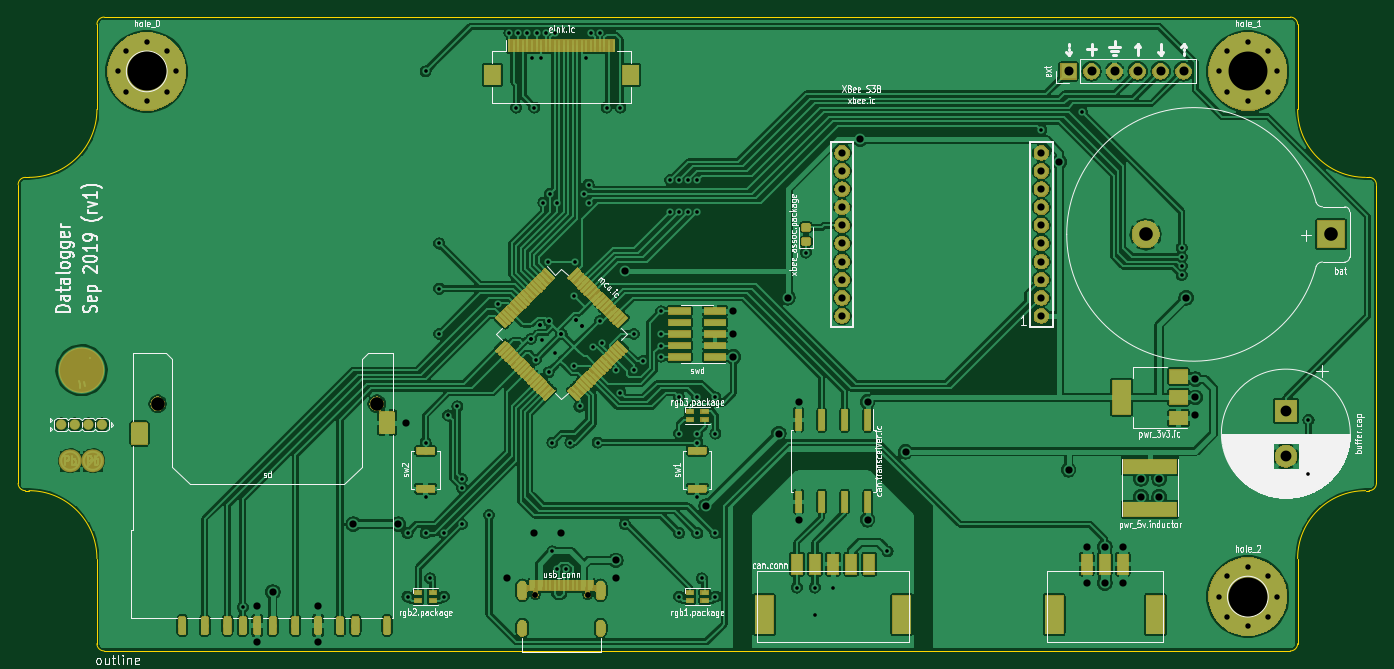
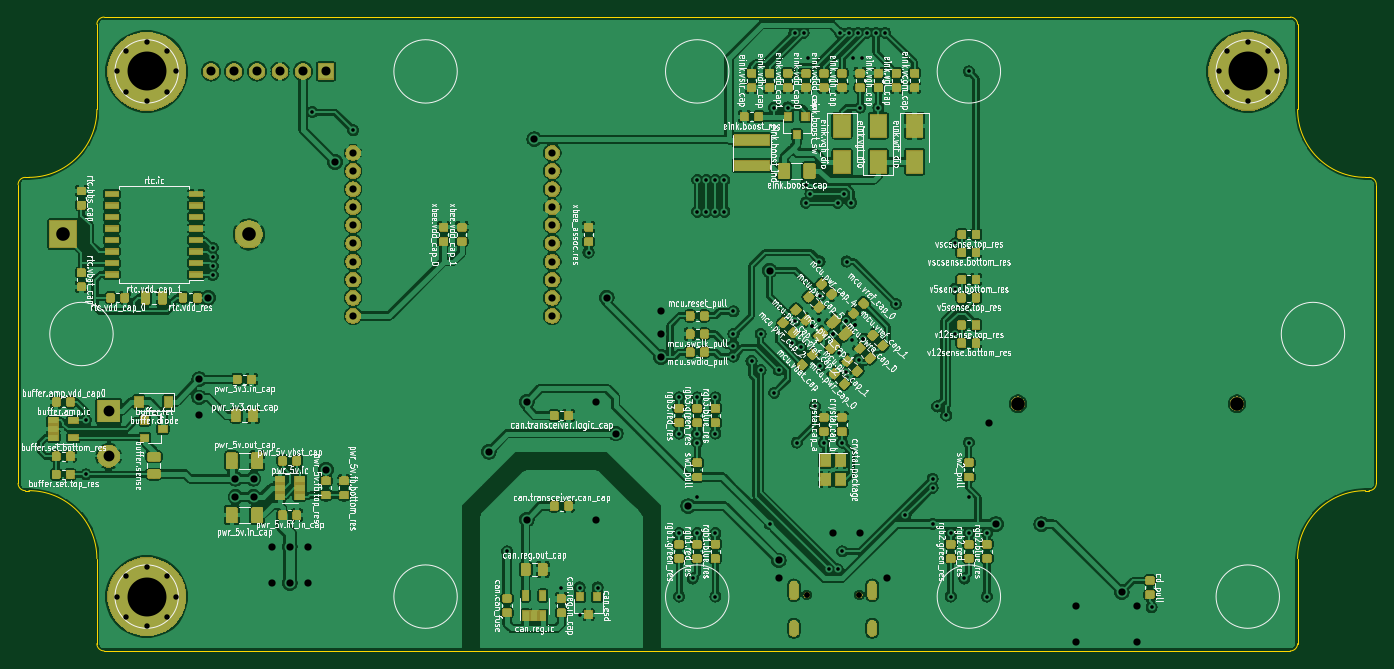
Circuit board: 8 layer files. Board 150.0 x 70.0 mm.
- bottom_copper: design-B_Cu.gbr (866667 bytes)
- bottom_mask: design-B_Mask.gbr (194447 bytes)
- bottom_silk: design-B_SilkS.gbr (301979 bytes)
- outline: design-Edge_Cuts.gbr (1953 bytes)
- top_copper: design-F_Cu.gbr (549958 bytes)
- top_mask: design-F_Mask.gbr (113841 bytes)
- top_silk: design-F_SilkS.gbr (82331 bytes)
- drill: design.drl (4033 bytes)

=== bottom_copper: design-B_Cu.gbr (866667 bytes, source omitted) ===
=== bottom_mask: design-B_Mask.gbr (194447 bytes, source omitted) ===
=== bottom_silk: design-B_SilkS.gbr (301979 bytes, source omitted) ===
=== outline: design-Edge_Cuts.gbr ===
G04 #@! TF.GenerationSoftware,KiCad,Pcbnew,(5.1.0)-1*
G04 #@! TF.CreationDate,2019-09-18T00:43:19-07:00*
G04 #@! TF.ProjectId,design,64657369-676e-42e6-9b69-6361645f7063,rev?*
G04 #@! TF.SameCoordinates,Original*
G04 #@! TF.FileFunction,Profile,NP*
%FSLAX46Y46*%
G04 Gerber Fmt 4.6, Leading zero omitted, Abs format (unit mm)*
G04 Created by KiCad (PCBNEW (5.1.0)-1) date 2019-09-18 00:43:19*
%MOMM*%
%LPD*%
G04 APERTURE LIST*
%ADD10C,0.010000*%
G04 APERTURE END LIST*
D10*
X114500000Y-15000000D02*
X245500000Y-15000000D01*
X114500000Y-85000000D02*
X245500000Y-85000000D01*
X105000000Y-33500000D02*
X105000000Y-66500000D01*
X255000000Y-33500000D02*
X255000000Y-66500000D01*
X105800000Y-67300000D02*
G75*
G02X105000000Y-66500000I0J800000D01*
G01*
X106200000Y-67300000D02*
G75*
G02X113700000Y-74800000I0J-7500000D01*
G01*
X114500000Y-85000000D02*
G75*
G02X113700000Y-84200000I0J800000D01*
G01*
X105800000Y-67300000D02*
X106200000Y-67300000D01*
X113700000Y-74800000D02*
X113700000Y-84200000D01*
X254200000Y-32700000D02*
X253800000Y-32700000D01*
X246300000Y-25200000D02*
X246300000Y-15800000D01*
X245500000Y-15000000D02*
G75*
G02X246300000Y-15800000I0J-800000D01*
G01*
X254200000Y-32700000D02*
G75*
G02X255000000Y-33500000I0J-800000D01*
G01*
X253800000Y-32700000D02*
G75*
G02X246300000Y-25200000I0J7500000D01*
G01*
X254200000Y-67300000D02*
X253800000Y-67300000D01*
X246300000Y-74800000D02*
X246300000Y-84200000D01*
X245500000Y-85000000D02*
G75*
G03X246300000Y-84200000I0J800000D01*
G01*
X254200000Y-67300000D02*
G75*
G03X255000000Y-66500000I0J800000D01*
G01*
X253800000Y-67300000D02*
G75*
G03X246300000Y-74800000I0J-7500000D01*
G01*
X114500000Y-15000000D02*
G75*
G03X113700000Y-15800000I0J-800000D01*
G01*
X106200000Y-32700000D02*
G75*
G03X113700000Y-25200000I0J7500000D01*
G01*
X105800000Y-32700000D02*
G75*
G03X105000000Y-33500000I0J-800000D01*
G01*
X113700000Y-25200000D02*
X113700000Y-15800000D01*
X105800000Y-32700000D02*
X106200000Y-32700000D01*
M02*

=== top_copper: design-F_Cu.gbr (549958 bytes, source omitted) ===
=== top_mask: design-F_Mask.gbr (113841 bytes, source omitted) ===
=== top_silk: design-F_SilkS.gbr (82331 bytes, source omitted) ===
=== drill: design.drl ===
M48
; DRILL file {KiCad (5.1.0)-1} date 09/18/19 00:43:22
; FORMAT={-:-/ absolute / inch / decimal}
; #@! TF.CreationDate,2019-09-18T00:43:22-07:00
; #@! TF.GenerationSoftware,Kicad,Pcbnew,(5.1.0)-1
FMAT,2
INCH
T1C0.0157
T2C0.0236
T3C0.0314
T4C0.0315
T5C0.0394
T6C0.0472
T7C0.0591
T8C0.1693
T9C0.0256
T10C0.0591
%
G90
G05
T1
X5.111Y-3.1567
X5.8268Y-2.8346
X5.8268Y-3.1102
X5.9055Y-0.8268
X5.9055Y-2.4409
X5.9055Y-2.6772
X5.9055Y-2.8346
X5.9252Y-3.0315
X5.9646Y-1.5748
X5.9646Y-1.7717
X5.9646Y-1.9685
X5.9843Y-2.8346
X5.9843Y-3.1102
X6.0039Y-2.3228
X6.0433Y-2.2835
X6.063Y-2.5984
X6.063Y-2.6378
X6.063Y-2.7953
X6.1811Y-2.7559
X6.2222Y-1.8381
X6.2697Y-0.6594
X6.2992Y-0.9843
X6.3091Y-0.6594
X6.3484Y-0.6594
X6.3638Y-1.9894
X6.3638Y-1.9894
X6.3681Y-0.7677
X6.378Y-0.9843
X6.3847Y-2.0799
X6.3878Y-0.6594
X6.4014Y-1.9295
X6.4014Y-1.9295
X6.4075Y-0.7677
X6.4125Y-1.9963
X6.4173Y-1.3976
X6.4272Y-0.6594
X6.437Y-1.6535
X6.4404Y-1.9128
X6.4404Y-1.9128
X6.4404Y-2.1355
X6.4469Y-1.3583
X6.4567Y-2.4409
X6.4567Y-2.9134
X6.4665Y-0.6594
X6.4682Y-2.052
X6.4764Y-1.3976
X6.4764Y-2.9921
X6.4961Y-1.9685
X6.4961Y-1.9685
X6.5157Y-2.9921
X6.5354Y-2.4409
X6.5517Y-1.8015
X6.5517Y-2.1077
X6.5551Y-1.6535
X6.5587Y-1.9059
X6.5587Y-1.9059
X6.5748Y-2.2835
X6.5865Y-1.9337
X6.5865Y-1.9337
X6.5945Y-1.3583
X6.6043Y-0.7677
X6.6142Y-1.3189
X6.6142Y-1.3976
X6.624Y-0.6594
X6.6353Y-2.0242
X6.6535Y-2.4409
X6.6631Y-1.9128
X6.6634Y-0.6594
X6.6732Y-2.0079
X6.6929Y-0.9839
X6.7323Y-2.126
X6.752Y-0.9843
X6.752Y-2.2244
X6.7717Y-2.7953
X6.811Y-1.9685
X6.811Y-2.126
X6.8504Y-2.0866
X6.9291Y-1.8701
X6.9291Y-1.9685
X6.9291Y-2.0185
X6.9291Y-2.0669
X6.9685Y-1.2992
X6.9685Y-1.437
X7.0079Y-1.2992
X7.0079Y-1.437
X7.0079Y-2.2441
X7.0079Y-2.4016
X7.0079Y-2.8346
X7.0079Y-3.1102
X7.0472Y-1.2992
X7.0472Y-1.437
X7.0866Y-1.2992
X7.0866Y-1.437
X7.0866Y-2.2441
X7.0866Y-2.4016
X7.0866Y-2.4409
X7.0866Y-2.6772
X7.0866Y-2.8346
X7.1063Y-3.0315
X7.1654Y-2.2441
X7.1654Y-2.4016
X7.1654Y-2.8346
X7.1654Y-3.1102
X7.5197Y-3.0709
X7.5591Y-1.6142
X7.5984Y-3.0709
X7.5984Y-3.189
X7.6772Y-3.0709
X7.9134Y-2.9134
X8.5827Y-1.0827
X8.7598Y-1.0039
X9.1929Y-1.5945
X9.1929Y-1.6339
X9.1929Y-1.6732
X9.1929Y-1.7126
X9.7441Y-2.3425
X9.7441Y-2.5787
T2
X4.5659Y-0.8268
X4.6031Y-0.737
X4.6031Y-0.9166
X4.6929Y-0.6998
X4.6929Y-0.9537
X4.7827Y-0.737
X4.7827Y-0.9166
X4.8199Y-0.8268
X9.3533Y-0.8268
X9.3905Y-0.737
X9.3905Y-0.9166
X9.4803Y-0.6998
X9.4803Y-0.9537
X9.5701Y-0.737
X9.5701Y-0.9166
X9.6073Y-0.8268
X9.3533Y-3.1102
X9.3905Y-3.0205
X9.3905Y-3.2
X9.4803Y-2.9833
X9.4803Y-3.2372
X9.5701Y-3.0205
X9.5701Y-3.2
X9.6073Y-3.1102
T3
X7.7166Y-1.1811
X7.7166Y-1.2598
X7.7166Y-1.3386
X7.7166Y-1.4173
X7.7166Y-1.4961
X7.7166Y-1.5748
X7.7166Y-1.6535
X7.7166Y-1.7323
X7.7166Y-1.811
X7.7166Y-1.8898
X8.5826Y-1.1811
X8.5826Y-1.2598
X8.5826Y-1.3386
X8.5826Y-1.4173
X8.5826Y-1.4961
X8.5826Y-1.5748
X8.5826Y-1.6535
X8.5826Y-1.7323
X8.5826Y-1.811
X8.5826Y-1.8898
T4
X5.174Y-3.1496
X5.174Y-3.3071
X5.2409Y-3.0906
X5.4378Y-3.1496
X5.4378Y-3.3071
X5.5906Y-2.7953
X5.7874Y-2.7953
X5.8189Y-2.3543
X6.2598Y-3.0315
X6.378Y-2.8346
X6.4961Y-2.8346
X6.7323Y-3.0315
X6.7323Y-2.9528
X6.7717Y-1.6929
X7.126Y-2.7165
X7.2441Y-1.8685
X7.2441Y-1.9685
X7.2441Y-2.0685
X7.4409Y-2.4016
X7.4803Y-1.811
X7.5272Y-2.2638
X7.5272Y-2.7756
X7.7953Y-1.122
X7.8272Y-2.2638
X7.8272Y-2.7756
X7.9921Y-2.4803
X8.6614Y-1.2205
X8.7008Y-2.5591
X8.7795Y-2.8937
X8.7795Y-3.0512
X8.8583Y-2.8937
X8.8583Y-3.0512
X8.937Y-2.8937
X8.937Y-3.0512
X9.0157Y-2.5984
X9.0157Y-2.6772
X9.0945Y-2.5984
X9.0945Y-2.6772
X9.2126Y-1.811
X9.252Y-2.1654
X9.252Y-2.2441
X9.252Y-2.3228
T5
X8.7008Y-0.8268
X8.8008Y-0.8268
X8.9008Y-0.8268
X9.0008Y-0.8268
X9.1008Y-0.8268
X9.2008Y-0.8268
T6
X9.6457Y-2.3031
X9.6457Y-2.5
T7
X9.0358Y-1.5354
X9.8425Y-1.5354
T8
X9.4803Y-3.1102
X4.6929Y-0.8268
X9.4803Y-0.8268
T9
X6.3823Y-3.1031
X6.6098Y-3.1031
T10
X4.7402Y-2.2717
X5.6929Y-2.2717
T2
G00X6.326Y-3.0618
M15
G01X6.326Y-3.1051
M16
G05
G00X6.326Y-3.2323
M15
G01X6.326Y-3.2638
M16
G05
G00X6.6661Y-3.0618
M15
G01X6.6661Y-3.1051
M16
G05
G00X6.6661Y-3.2323
M15
G01X6.6661Y-3.2638
M16
G05
T0
M30

